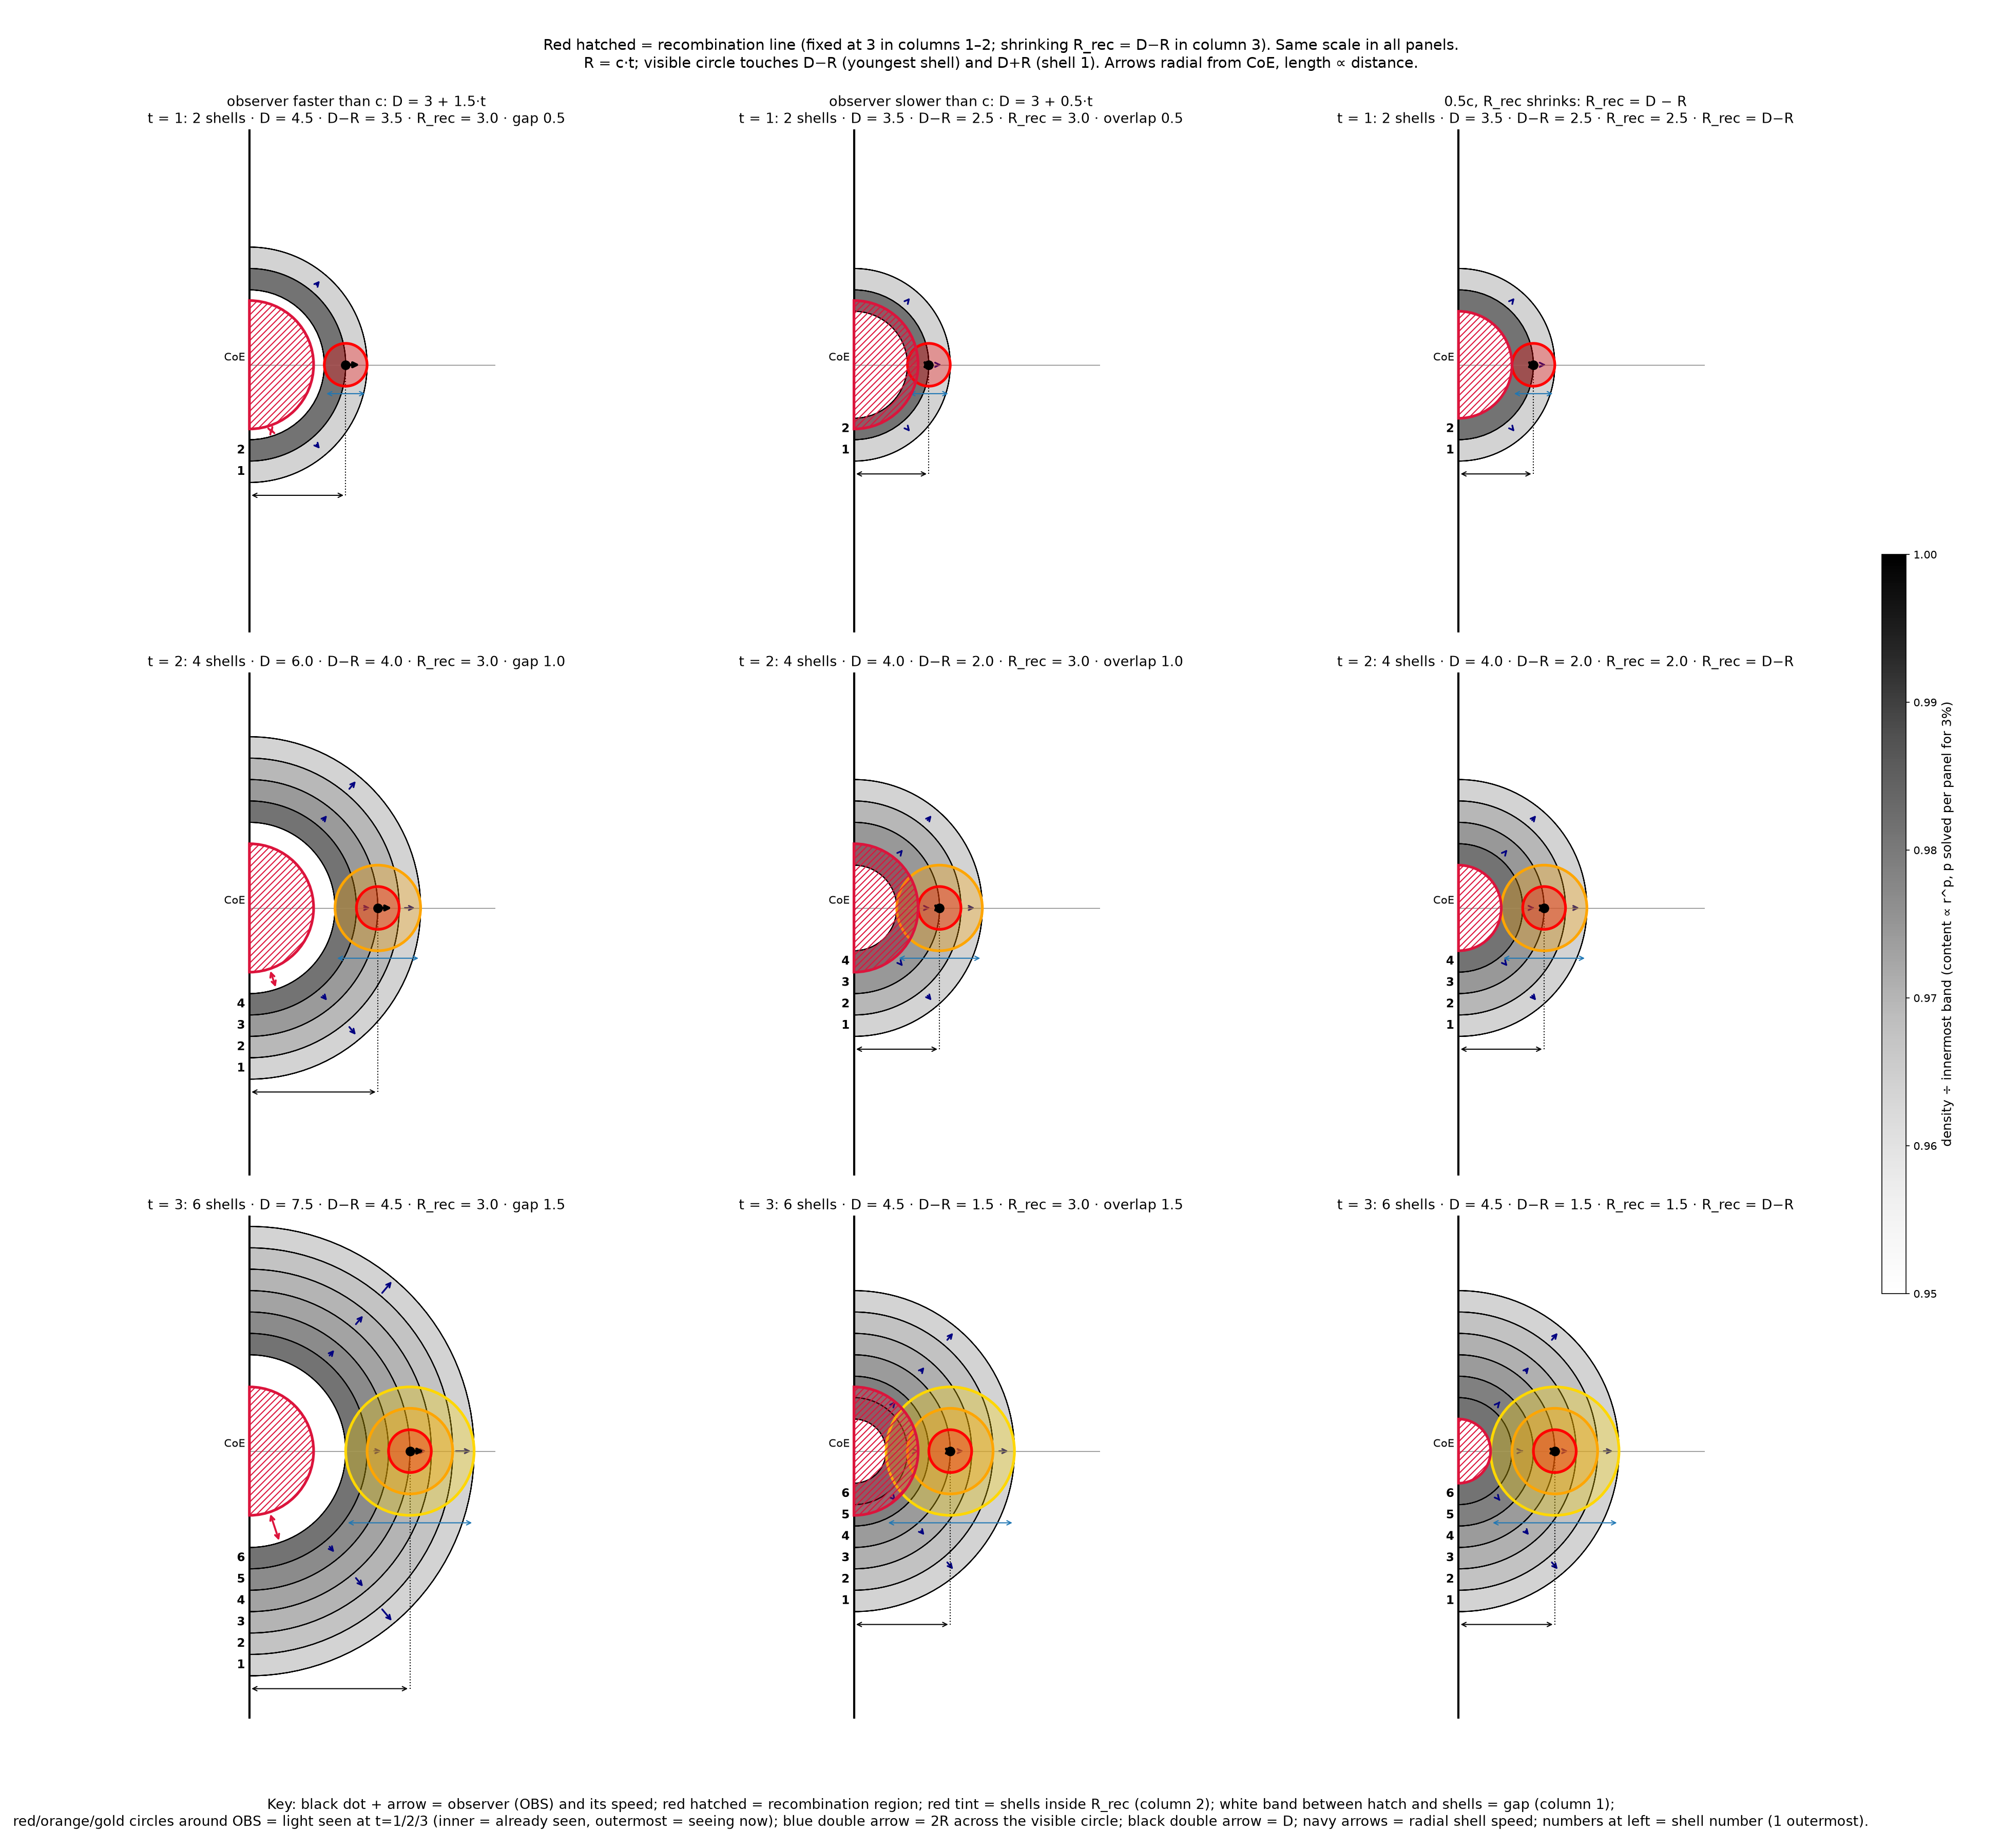

Python code for this plot:
import numpy as np, matplotlib; matplotlib.use("Agg"); import matplotlib.pyplot as plt
import matplotlib.colors as mcolors
from matplotlib.patches import Wedge, Circle
from scipy.optimize import brentq
c=1.0; p=1.9684                        # 12-shell 3%-lock content law from density_r2 (m ∝ r^p)
cases=[("observer faster than c: D = 3 + 1.5·t",1.5,0),("observer slower than c: D = 3 + 0.5·t",0.5,0),("0.5c, R_rec shrinks: R_rec = D − R",0.5,1)]
ROY=["red","orange","gold","green","blue","indigo","violet"]
def geom(v,t):
    d=3+v*t; R=c*t; n=2*t; L=np.linspace(d+R,d-R,n+1); return d,R,n,L
P={}
for _,v,_m in cases:
    for t in (1,2,3):
        d,R,n,L=geom(v,t); m=(L[:-1]+L[1:])/2; V=(4/3)*np.pi*(L[:-1]**3-L[1:]**3)
        P[(v,t)]=brentq(lambda q:(m[-1]**q/V[-1])/(m[0]**q/V[0])-1.03,0.1,6)
norm=mcolors.Normalize(0.95,1); cmap=plt.cm.Greys
fig,axs=plt.subplots(3,3,figsize=(26,24))
log=[]
for col,(title,v,mode) in enumerate(cases):
    for row,t in enumerate((1,2,3)):
        ax=axs[row,col]; d,R,n,L=geom(v,t); inn=d-R; Rrec=inn if mode else 3.0
        assert abs(L[-1]-(d-R))<1e-9 and abs(L[0]-(d+R))<1e-9 and abs(R-c*t)<1e-12
        p=P[(v,t)]; mm=(L[:-1]+L[1:])/2; VV=(4/3)*np.pi*(L[:-1]**3-L[1:]**3); rr=mm**p/VV; rmax=rr[-1]
        assert len(L)-1==n==2*t and np.allclose(np.diff(L),-c) and abs(rr[-1]/rr[0]-1.03)<1e-10 and np.all(np.diff(rr)>0)
        assert abs(Rrec-inn)<1e-12 if mode else ((inn>Rrec) if v>c else (inn<Rrec))
        log.append((mode,v,t,d,inn,d+R,p,rr[0]/rr[-1],(mm[0]/mm[-1])**p))
        for i in range(1,n+1):
            ro,ri=L[i-1],L[i]; m=(ro+ri)/2; rho=m**p/((4/3)*np.pi*(ro**3-ri**3))/rmax
            ax.add_patch(Wedge((0,0),ro,-90,90,width=ro-ri,fc=cmap(norm(rho)),alpha=0.55,ec="none",zorder=0))
            ax.text(-0.2,-m,str(i),ha="right",va="center",fontsize=11,weight="bold")
            if i%2==1:
                for ang in np.deg2rad([-50,0,50]):
                    u=np.array([np.cos(ang),np.sin(ang)]); ln=0.09*m
                    ax.annotate("",tuple((m+ln/2)*u),tuple((m-ln/2)*u),arrowprops=dict(arrowstyle="->",color="navy",lw=1.6),zorder=2)
        for s in L: ax.add_patch(Wedge((0,0),s,-90,90,width=1e-4,ec="k",lw=1))
        ax.add_patch(Wedge((0,0),min(Rrec,inn),-90,90,fc="white",ec="none",zorder=0.5))
        ax.add_patch(Wedge((0,0),Rrec,-90,90,fc="none",ec="crimson",hatch="////",lw=2.5,zorder=4))
        if mode: pass
        elif inn>Rrec:
            ax.add_patch(Wedge((0,0),inn,-90,90,width=inn-Rrec,fc="white",ec="none",zorder=0.6))
            u=np.array([np.cos(-1.25),np.sin(-1.25)]); ax.annotate("",tuple(inn*u),tuple(Rrec*u),arrowprops=dict(arrowstyle="<->",color="crimson",lw=1.8),zorder=6)
            pass
        else:
            ax.add_patch(Wedge((0,0),Rrec,-90,90,width=Rrec-inn,fc="crimson",alpha=0.25,ec="none",zorder=3.5))
            pass
        pass
        cen=[]
        for k in range(t,0,-1):
            ax.add_patch(Circle((d,0),c*k,fc=ROY[k-1],alpha=0.3,ec="none",zorder=3)); cen.append(d)
            ax.add_patch(Circle((d,0),c*k,fc="none",ec=ROY[k-1],lw=2.5,zorder=3))
        assert all(abs(x-d)<1e-12 for x in cen)
        pass
        pass
        ax.plot(d,0,"ko",ms=8,zorder=7)
        ax.annotate("",(d+0.5*v,0),(d,0),arrowprops=dict(arrowstyle="->",lw=2.5),zorder=7)
        ax.plot([0,13],[0,0],color="gray",lw=0.7); ax.axvline(0,color="k",lw=2); ax.text(-0.2,0.2,"CoE",ha="right")
        y=-(d+R)-0.6; ax.annotate("",(d,y),(0,y),arrowprops=dict(arrowstyle="<->")); ax.plot([d,d],[y,0],"k:",lw=1)
        pass
        ax.annotate("",(d+R,-R-0.35),(d-R,-R-0.35),arrowprops=dict(arrowstyle="<->",color="tab:blue"))
        ax.set_xlim(-1.5,11.5); ax.set_ylim(-12.5,11); ax.set_aspect("equal"); ax.axis("off")
        rel=("R_rec = D−R" if mode else (f"gap {inn-Rrec:.1f}" if inn>Rrec else f"overlap {Rrec-inn:.1f}"))
        ax.set_title((title+"\n" if row==0 else "")+f"t = {t}: {n} shells · D = {d:.1f} · D−R = {inn:.1f} · R_rec = {Rrec:.1f} · {rel}",fontsize=13)
cax=fig.add_axes([0.94,0.3,0.012,0.4]); cb=fig.colorbar(plt.cm.ScalarMappable(norm=norm,cmap=cmap),cax=cax)
cb.set_label("density ÷ innermost band (content ∝ r^p, p solved per panel for 3%)",fontsize=12)
fig.suptitle("Red hatched = recombination line (fixed at 3 in columns 1–2; shrinking R_rec = D−R in column 3). Same scale in all panels.\nR = c·t; visible circle touches D−R (youngest shell) and D+R (shell 1). Arrows radial from CoE, length ∝ distance.",fontsize=14)
plt.subplots_adjust(left=0.03,right=0.93,top=0.93,bottom=0.07,hspace=0.08,wspace=0.02)
fig.text(0.47,0.012,"Key: black dot + arrow = observer (OBS) and its speed; red hatched = recombination region; red tint = shells inside R_rec (column 2); white band between hatch and shells = gap (column 1);\n"
 "red/orange/gold circles around OBS = light seen at t=1/2/3 (inner = already seen, outermost = seeing now); blue double arrow = 2R across the visible circle; black double arrow = D; navy arrows = radial shell speed; numbers at left = shell number (1 outermost).",ha="center",fontsize=13)
plt.savefig("three_columns_speed.png",dpi=150)
for l in log: print("mode=%d v=%.1f t=%d D=%.1f D-R=%.1f D+R=%.1f p=%.4f rhoout/in=%.4f content out/in=%.3f"%l)
